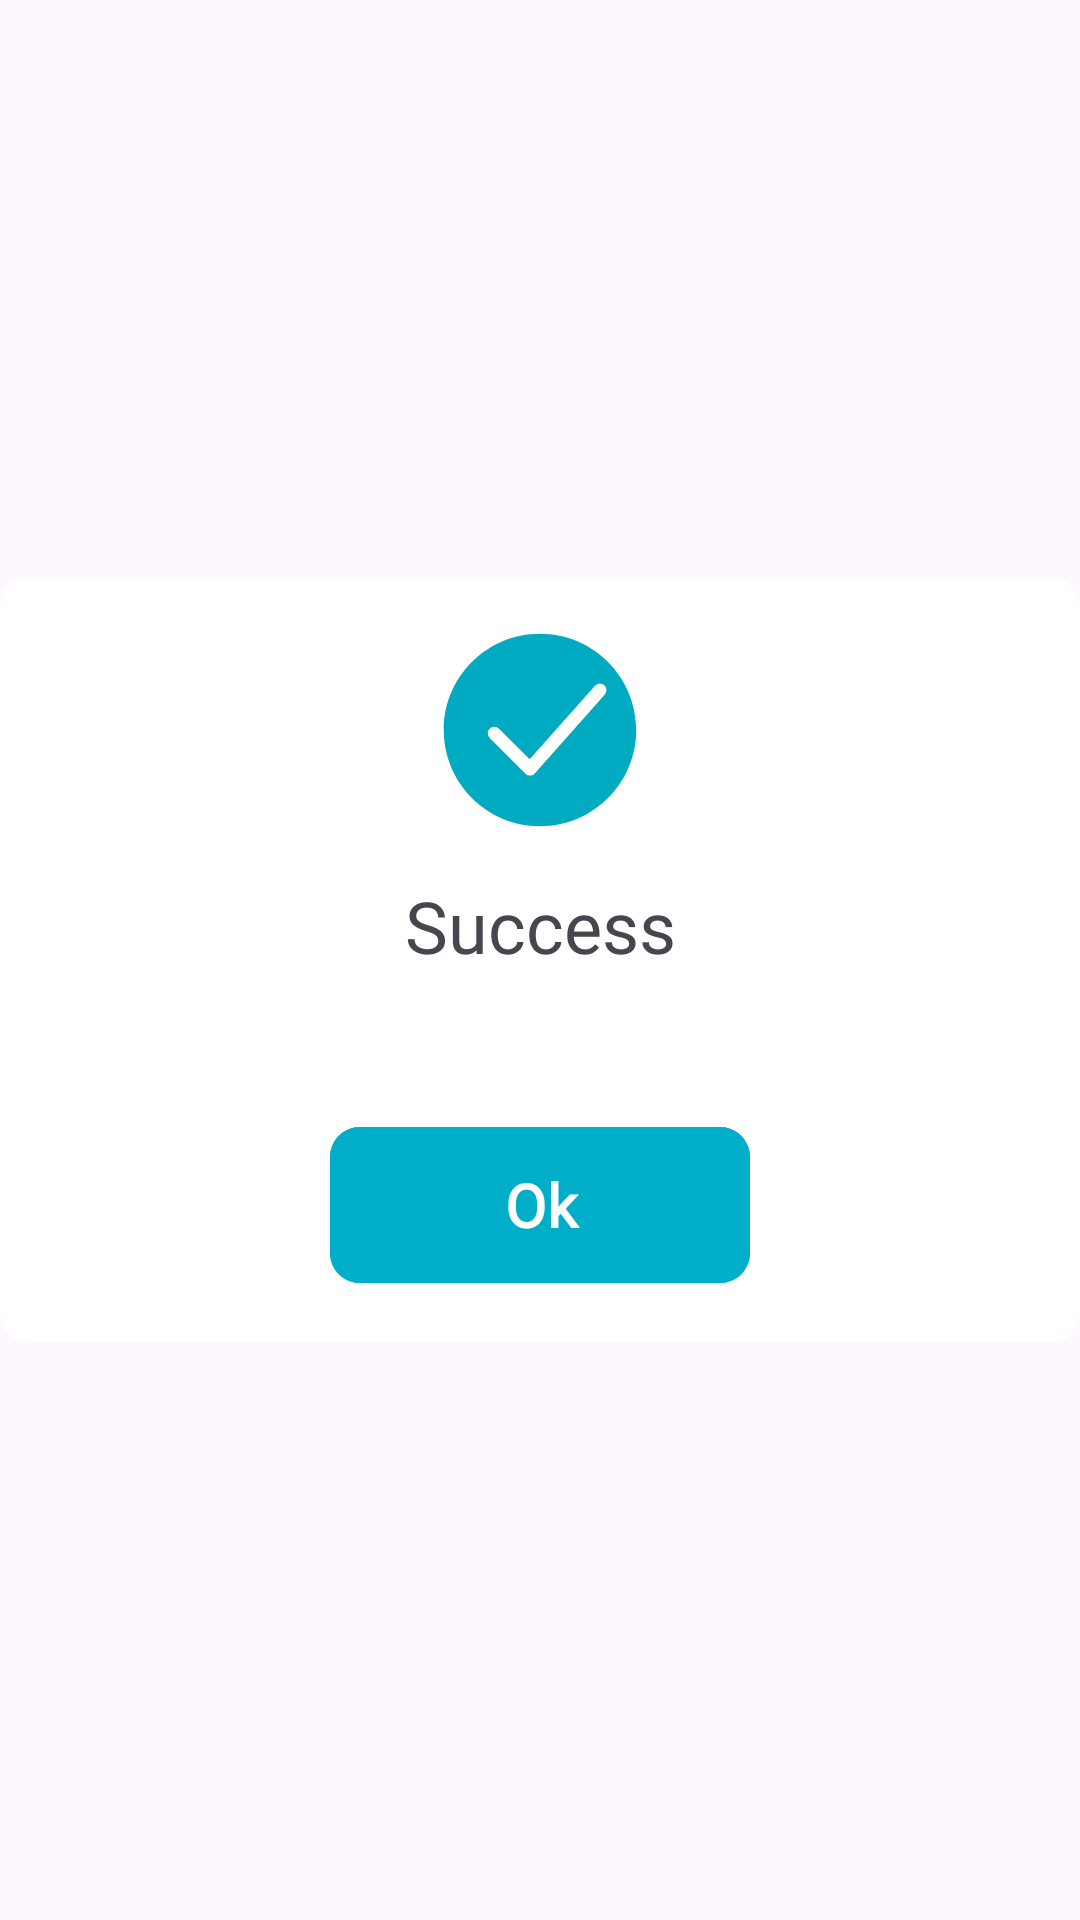

Reconstruct the res/layout file that produces this screen, plus the resources it refers to.
<!-- AndroidManifest.xml: application theme Theme.PSHealthcare -->
<!-- res/layout/dialog_info.xml -->
<?xml version="1.0" encoding="utf-8"?>
<androidx.constraintlayout.widget.ConstraintLayout xmlns:android="http://schemas.android.com/apk/res/android"
    xmlns:app="http://schemas.android.com/apk/res-auto"
    xmlns:tools="http://schemas.android.com/tools"
    android:layout_width="match_parent"
    android:layout_height="wrap_content">

    <androidx.cardview.widget.CardView
        android:layout_width="0dp"
        android:layout_height="wrap_content"
        app:cardCornerRadius="10dp"
        app:cardElevation="0dp"
        app:layout_constraintBottom_toBottomOf="parent"
        app:layout_constraintEnd_toEndOf="parent"
        app:layout_constraintStart_toStartOf="parent"
        app:layout_constraintTop_toTopOf="parent">

        <androidx.constraintlayout.widget.ConstraintLayout
            android:layout_width="match_parent"
            android:layout_height="match_parent">

            <TextView
                android:id="@+id/text_info_description"
                android:layout_width="0dp"
                android:layout_height="wrap_content"
                android:layout_marginStart="24dp"
                android:layout_marginTop="12dp"
                android:layout_marginEnd="24dp"
                android:ellipsize="end"
                android:fontFamily="@font/nunito_bold"
                android:gravity="center"
                android:maxLines="3"
                android:text=""
                android:textSize="14sp"
                app:layout_constraintEnd_toEndOf="parent"
                app:layout_constraintStart_toStartOf="parent"
                app:layout_constraintTop_toBottomOf="@+id/text_succ_or_fail" />

            <ImageView
                android:id="@+id/img_info_dialog"
                android:layout_width="70dp"
                android:layout_height="70dp"
                android:layout_marginTop="16dp"
                app:layout_constraintEnd_toEndOf="parent"
                app:layout_constraintStart_toStartOf="parent"
                app:layout_constraintTop_toTopOf="parent"
                app:srcCompat="@drawable/ic_success" />

            <TextView
                android:id="@+id/text_succ_or_fail"
                android:layout_width="wrap_content"
                android:layout_height="wrap_content"
                android:layout_marginTop="14dp"
                android:fontFamily="@font/nunito_bold"
                android:text="Success"
                android:textSize="24sp"
                app:layout_constraintEnd_toEndOf="parent"
                app:layout_constraintStart_toStartOf="parent"
                app:layout_constraintTop_toBottomOf="@+id/img_info_dialog" />

            <Button
                android:id="@+id/btn_ok"
                android:layout_width="140dp"
                android:layout_height="60dp"
                android:layout_marginTop="16dp"
                android:layout_marginBottom="16dp"
                android:backgroundTint="#00AEC9"
                android:elevation="30dp"
                android:fontFamily="@font/nunito_bold"
                android:text="Ok"
                android:textSize="20sp"
                android:textStyle="bold"
                app:cornerRadius="10dp"
                app:layout_constraintBottom_toBottomOf="parent"
                app:layout_constraintEnd_toEndOf="parent"
                app:layout_constraintStart_toStartOf="parent"
                app:layout_constraintTop_toBottomOf="@+id/text_info_description" />

        </androidx.constraintlayout.widget.ConstraintLayout>
    </androidx.cardview.widget.CardView>
</androidx.constraintlayout.widget.ConstraintLayout>
<!-- resources referenced by this layout -->
<resources>
  <!-- drawable ic_success (drawable) -->
  <vector android:height="24dp" android:viewportHeight="1024"
      android:viewportWidth="1024" android:width="24dp" xmlns:android="http://schemas.android.com/apk/res/android">
      <path android:fillColor="#00AAC0" android:pathData="M512,981.3C252.8,981.3 42.7,771.2 42.7,512S252.8,42.7 512,42.7s469.3,210.1 469.3,469.3 -210.1,469.3 -469.3,469.3zM461.6,655.2L310.6,504.3a32,32 0,0 0,-45.2 45.2l174.7,174.8a32.3,32.3 0,0 0,0.3 0.3l0.3,0.2a32,32 0,0 0,50 -6.1l337.5,-379.6a32,32 0,1 0,-47.9 -42.5l-318.8,358.6z"/>
  </vector>
  <style name="Theme.PSHealthcare" parent="Base.Theme.PSHealthcare" />
  <style name="Base.Theme.PSHealthcare" parent="Theme.Material3.Light.NoActionBar">
          
  
          <item name="android:statusBarColor">?android:colorBackground</item>
          <item name="android:windowLightStatusBar">true</item>
          <item name="android:forceDarkAllowed" tools:targetApi="q">false</item>
          <item name="android:windowOptOutEdgeToEdgeEnforcement">true</item>
          
      </style>
</resources>
